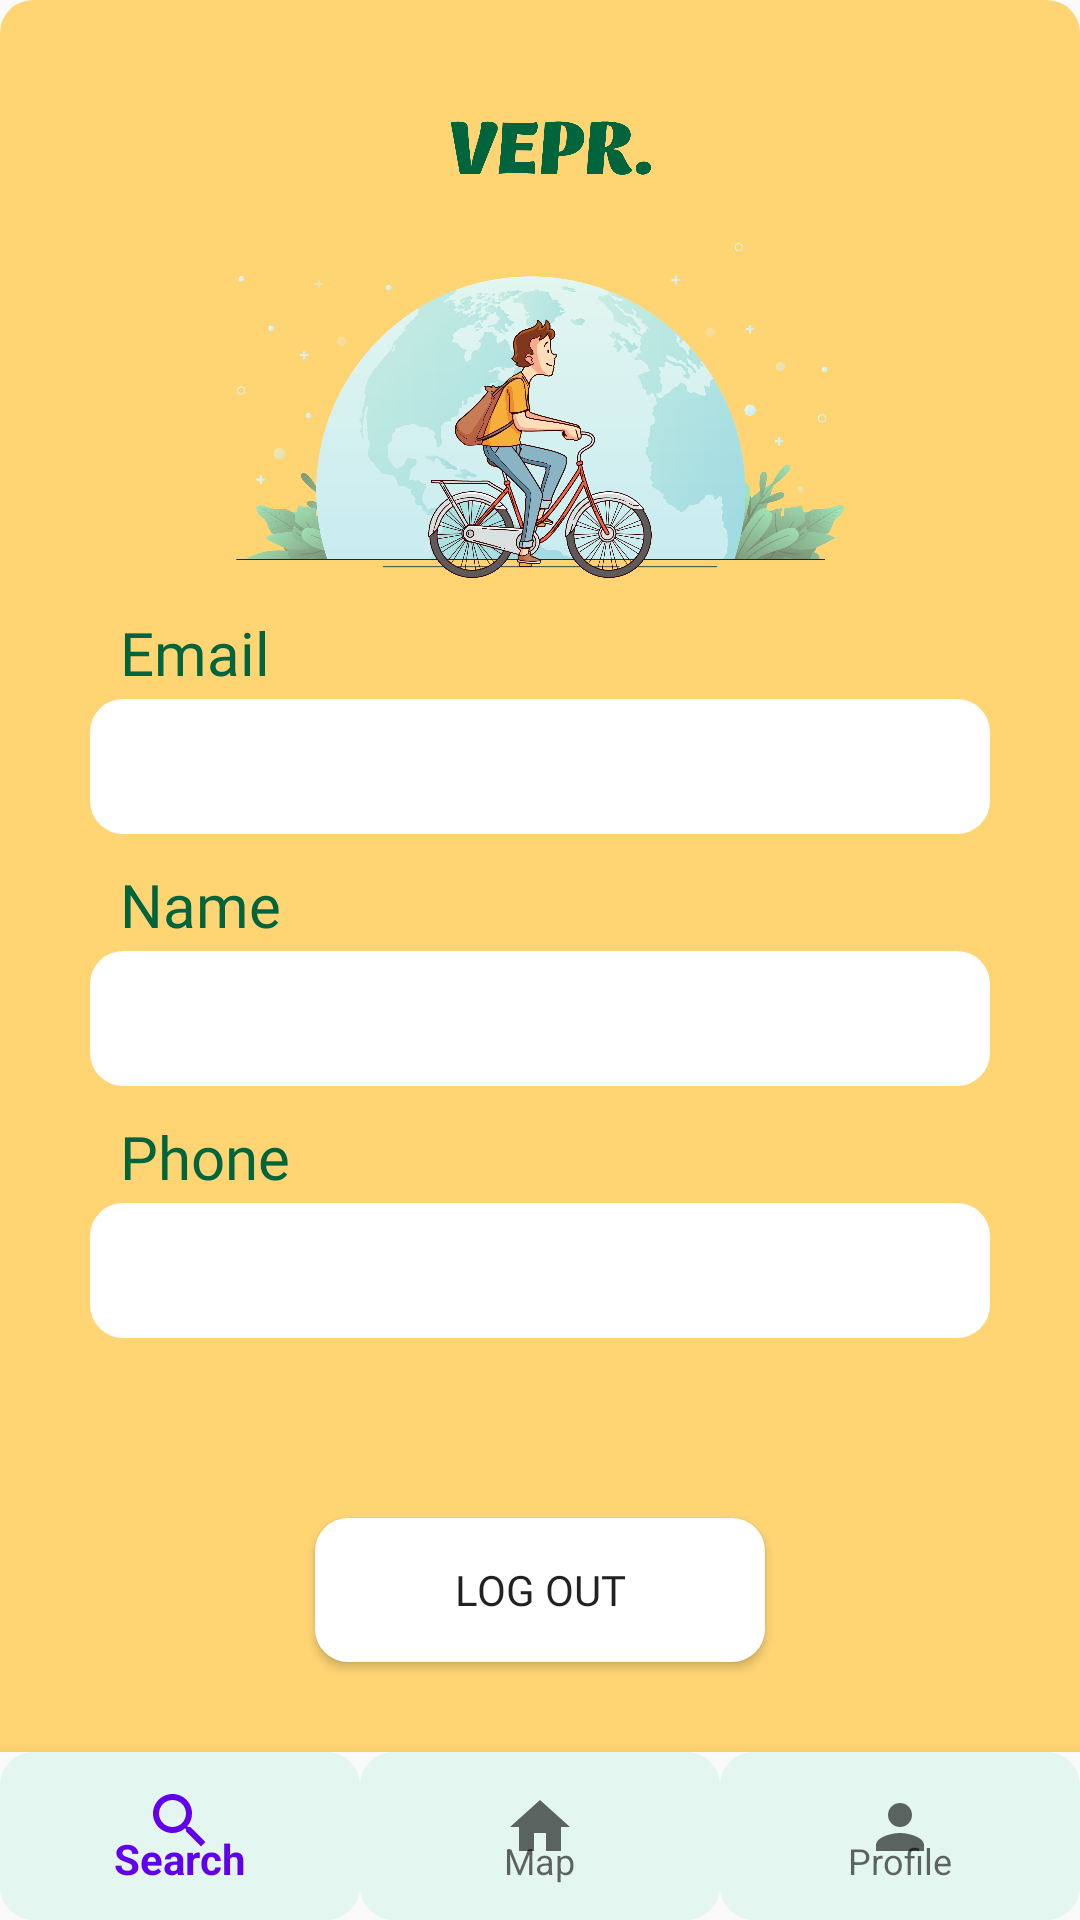

Here is an Android app screen rendered from its layout file. Give the layout XML and the strings, colors and styles it references.
<!-- AndroidManifest.xml: application theme Theme.Vepr -->
<!-- res/layout/activity_profile.xml -->
<?xml version="1.0" encoding="utf-8"?>
<androidx.constraintlayout.widget.ConstraintLayout xmlns:android="http://schemas.android.com/apk/res/android"
    xmlns:app="http://schemas.android.com/apk/res-auto"
    xmlns:tools="http://schemas.android.com/tools"
    android:layout_width="match_parent"
    android:layout_height="match_parent"
    tools:context=".ProfileActivity">
    <LinearLayout
        android:layout_width="match_parent"
        android:layout_height="match_parent"
        android:orientation="vertical"
        android:background="@drawable/yellow_background">
        <ImageView
            android:layout_width="304dp"
            android:layout_height="194dp"
            android:layout_gravity="center|top"
            android:layout_marginBottom="5dp"
            android:src="@drawable/mainpic" />
        <TextView
            android:layout_width="280dp"
            android:layout_height="wrap_content"
            android:text="Email"
            android:fontFamily="@font/myfont"
            android:textSize="20dp"
            android:layout_gravity="center"
            android:textColor="#00643c"/>
        <TextView
            android:layout_width="300dp"
            android:layout_height="45dp"
            android:layout_gravity="center"
            android:layout_marginTop="2dp"
            android:layout_marginBottom="10dp"
            android:id="@+id/idEmailProfile"
            android:fontFamily="@font/myfont"
            android:text=""
            android:padding="5dp"
            android:textSize="20dp"
            android:background="@drawable/whitebackground"/>
        <TextView
            android:layout_width="280dp"
            android:layout_height="wrap_content"
            android:text="Name"
            android:fontFamily="@font/myfont"
            android:textSize="20dp"
            android:layout_gravity="center"
            android:textColor="#00643c"/>
        <TextView
            android:layout_width="300dp"
            android:layout_height="45dp"
            android:layout_gravity="center"
            android:layout_marginTop="2dp"
            android:layout_marginBottom="10dp"
            android:id="@+id/idProfile"
            android:fontFamily="@font/myfont"
            android:text=""
            android:padding="5dp"
            android:textSize="20dp"
            android:background="@drawable/whitebackground"/>

        <TextView
            android:layout_width="280dp"
            android:layout_height="wrap_content"
            android:text="Phone"
            android:fontFamily="@font/myfont"
            android:textSize="20dp"
            android:layout_gravity="center"
            android:textColor="#00643c"/>
        <TextView
            android:layout_width="300dp"
            android:layout_height="45dp"
            android:layout_gravity="center"
            android:layout_marginTop="2dp"
            android:layout_marginBottom="10dp"
            android:id="@+id/idPhoneProfile"
            android:fontFamily="@font/myfont"
            android:text=""
            android:padding="5dp"
            android:textSize="20dp"
            android:background="@drawable/whitebackground"
            />

        <Button
            android:id="@+id/btnLogOut"
            android:layout_width="150dp"
            android:layout_height="wrap_content"
            android:layout_gravity="center"
            android:layout_marginTop="50dp"
            android:layout_marginBottom="10dp"
            android:fontFamily="@font/myfont"
            android:text="Log out"
            android:background="@drawable/whitebackground"
            />

    </LinearLayout>
    <com.google.android.material.bottomnavigation.BottomNavigationView
        android:id="@+id/nav_view"
        android:layout_width="0dp"
        android:layout_height="wrap_content"
        android:layout_marginStart="0dp"
        android:layout_marginEnd="0dp"
        android:background="?android:attr/windowBackground"
        app:layout_constraintBottom_toBottomOf="parent"
        app:layout_constraintLeft_toLeftOf="parent"
        app:layout_constraintRight_toRightOf="parent"
        app:menu="@menu/bottom_nav_menu"
        app:itemBackground="@drawable/green_corner_background"
        />
</androidx.constraintlayout.widget.ConstraintLayout>
<!-- resources referenced by this layout -->
<resources>
  <!-- drawable green_corner_background (drawable) -->
  <?xml version="1.0" encoding="utf-8"?>
  <selector xmlns:android="http://schemas.android.com/apk/res/android">
      <item>
          <shape>
              <solid
                  android:color="#E3F6F0"/>
              <padding
                  android:left="5dp"
                  android:top="5dp"
                  android:right="5dp"
                  android:bottom="5dp"    >
              </padding>
  
              <corners
                  android:radius="11dp"   >
              </corners>
          </shape>
      </item>
  </selector>
  <!-- drawable mainpic: png bitmap (drawable, 534983 bytes) -->
  <!-- drawable whitebackground (drawable) -->
  <?xml version="1.0" encoding="utf-8"?>
  <selector xmlns:android="http://schemas.android.com/apk/res/android">
      <item>
          <shape>
              <solid
                  android:color="#ffffff"/>
              <padding
                  android:left="2dp"
                  android:top="2dp"
                  android:right="2dp"
                  android:bottom="2dp"    >
              </padding>
  
              <corners
                  android:radius="11dp"   >
              </corners>
          </shape>
      </item>
  </selector>
  <!-- drawable yellow_background (drawable) -->
  <?xml version="1.0" encoding="utf-8"?>
  <selector xmlns:android="http://schemas.android.com/apk/res/android">
      <item>
          <shape>
              <solid
                  android:color="#ffd574"/>
              <padding
                  android:left="5dp"
                  android:top="5dp"
                  android:right="5dp"
                  android:bottom="5dp"    >
              </padding>
  
              <corners
                  android:radius="11dp"   >
              </corners>
  
          </shape>
      </item>
  </selector>
  <style name="Theme.Vepr" parent="Theme.AppCompat.Light.NoActionBar">
          
          <item name="colorPrimary">@color/purple_500</item>
          <item name="colorPrimaryVariant">@color/purple_700</item>
          <item name="colorOnPrimary">@color/white</item>
          
          <item name="colorSecondary">@color/teal_200</item>
          <item name="colorSecondaryVariant">@color/teal_700</item>
          <item name="colorOnSecondary">@color/black</item>
          
          <item name="android:statusBarColor" tools:targetApi="l">?attr/colorPrimaryVariant</item>
          
      </style>
  <!-- not gathered from this repository: default colours our renderer supplied (Android Studio template values) -->
  <color name="purple_500">#FF6200EE</color>
  <color name="purple_700">#FF3700B3</color>
  <color name="teal_200">#FF03DAC5</color>
  <color name="teal_700">#FF018786</color>
  <color name="black">#FF000000</color>
  <color name="white">#FFFFFFFF</color>
</resources>
